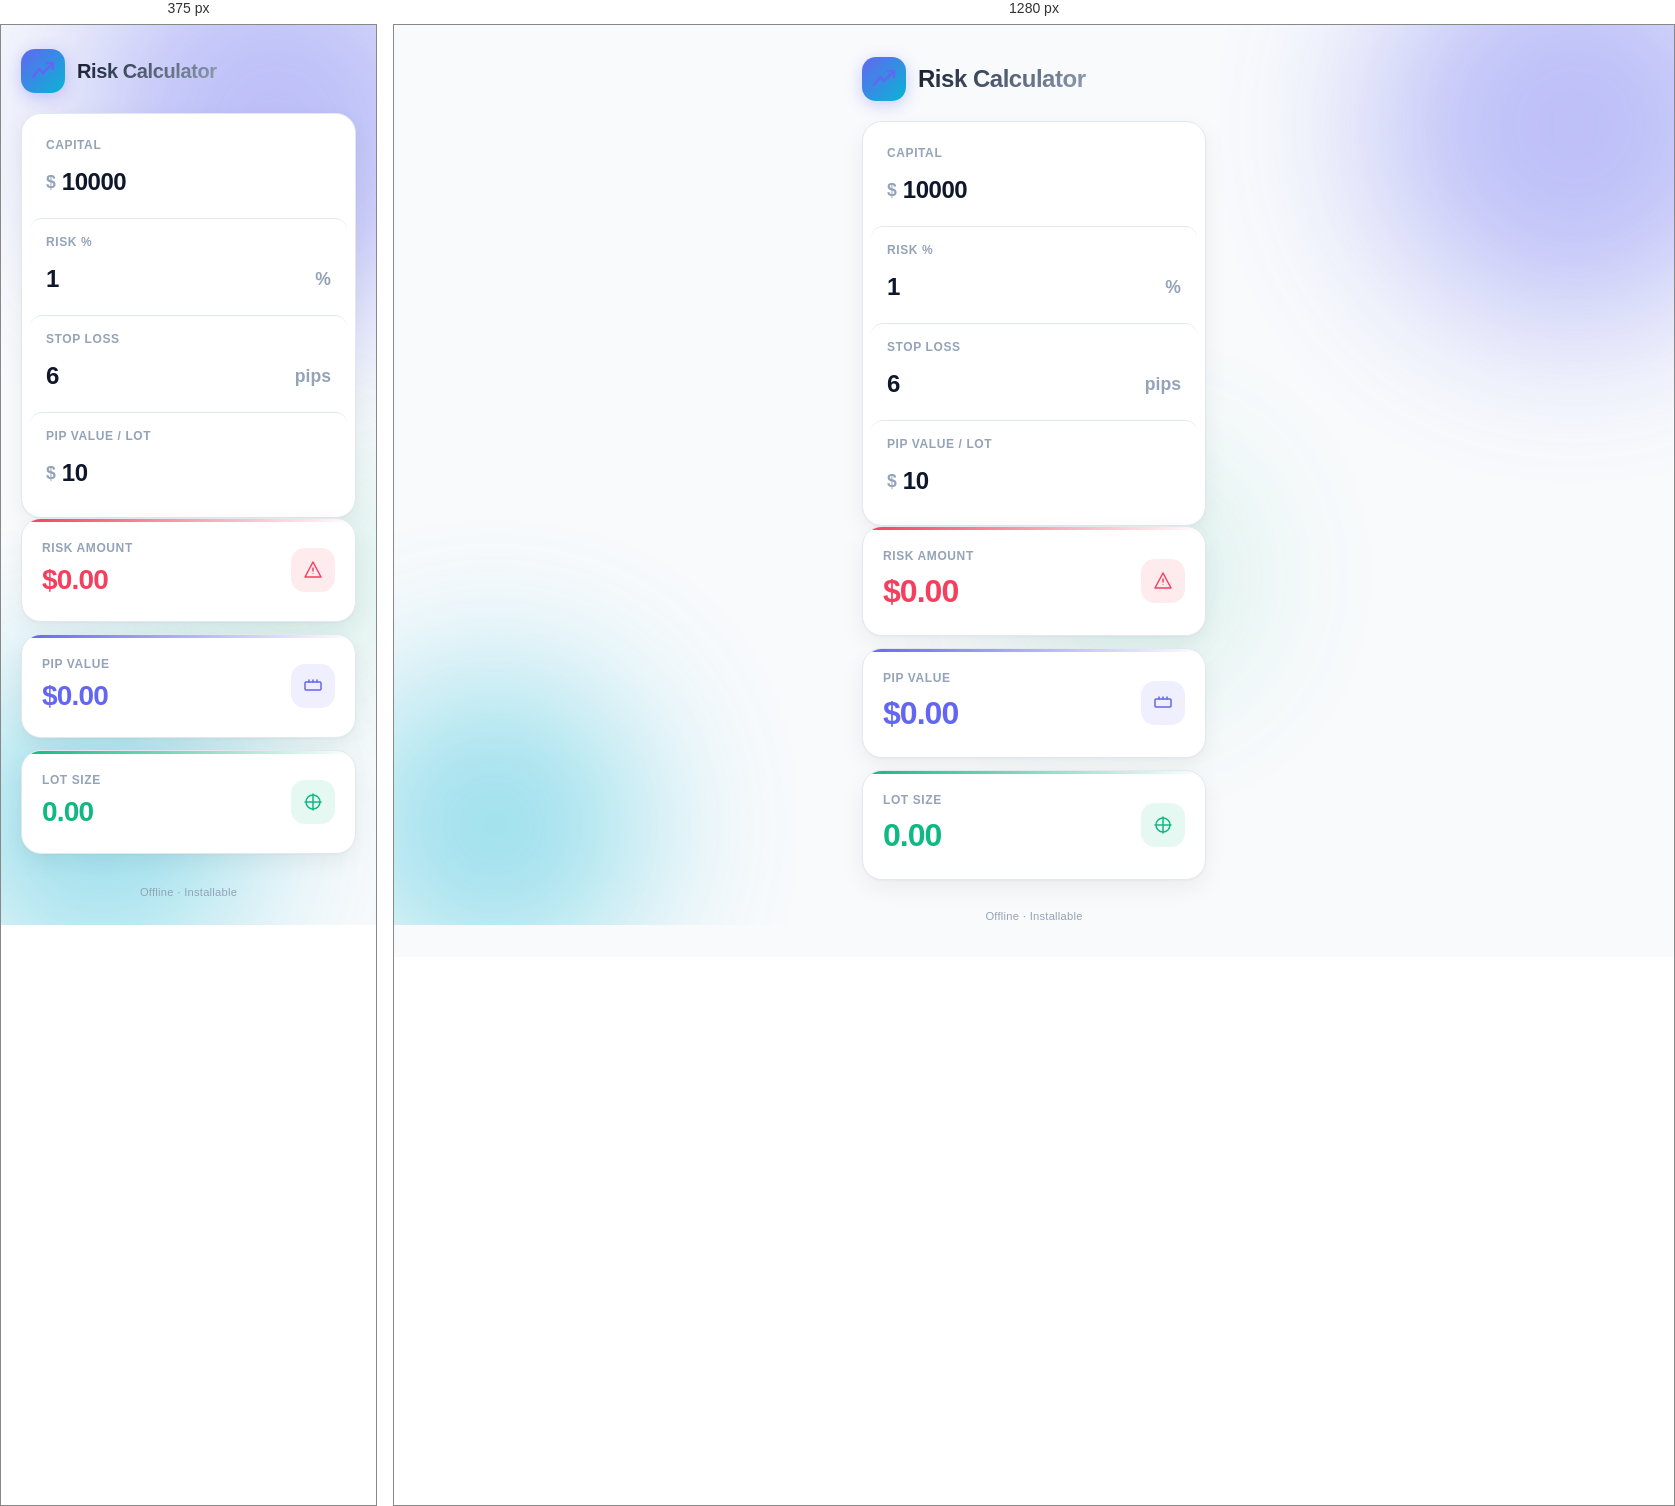
Rendered at 375 px and 1280 px, left to right.

<!-- file: index.html -->
<!DOCTYPE html>
<html lang="en" dir="ltr">
<head>
  <meta charset="UTF-8">
  <meta name="viewport" content="width=device-width, initial-scale=1.0, viewport-fit=cover">
  <meta name="theme-color" content="#0a0e1a">
  <meta name="description" content="Risk Calculator — position size calculator for Forex & CFD trading">
  <title>Risk Calculator</title>
  <link rel="manifest" href="./manifest.json">
  <link rel="icon" href="./icons/icon.svg" type="image/svg+xml">
  <link rel="apple-touch-icon" href="./icons/icon-192.png">
  <link rel="stylesheet" href="./styles.css">
</head>
<body>
  <div class="bg-orbs">
    <div class="orb orb-1"></div>
    <div class="orb orb-2"></div>
    <div class="orb orb-3"></div>
  </div>

  <div class="app">
    <header class="app-header">
      <div class="logo">
        <svg width="28" height="28" viewBox="0 0 28 28" fill="none">
          <path d="M4 20L10 12L14 16L24 6" stroke="url(#g1)" stroke-width="2.5" stroke-linecap="round" stroke-linejoin="round"/>
          <path d="M18 6H24V12" stroke="url(#g1)" stroke-width="2.5" stroke-linecap="round" stroke-linejoin="round"/>
          <defs>
            <linearGradient id="g1" x1="4" y1="6" x2="24" y2="20">
              <stop stop-color="#6366f1"/>
              <stop offset="1" stop-color="#06b6d4"/>
            </linearGradient>
          </defs>
        </svg>
      </div>
      <h1>Risk Calculator</h1>
    </header>

    <main>
      <section class="card inputs">
        <div class="field-group">
          <label for="capital">Capital</label>
          <div class="input-wrap">
            <span class="prefix">$</span>
            <input id="capital" type="number" inputmode="decimal" autocomplete="off" value="10000" placeholder="0.00" min="0" step="any">
          </div>
        </div>

        <div class="field-group">
          <label for="riskPercent">Risk %</label>
          <div class="input-wrap">
            <input id="riskPercent" type="number" inputmode="decimal" autocomplete="off" value="1" placeholder="0" min="0" step="any">
            <span class="suffix">%</span>
          </div>
        </div>

        <div class="field-group">
          <label for="stopPips">Stop Loss</label>
          <div class="input-wrap">
            <input id="stopPips" type="number" inputmode="decimal" autocomplete="off" value="6" placeholder="0" min="0" step="any">
            <span class="suffix">pips</span>
          </div>
        </div>

        <div class="field-group">
          <label for="lotPipValue">Pip Value / Lot</label>
          <div class="input-wrap">
            <span class="prefix">$</span>
            <input id="lotPipValue" type="number" inputmode="decimal" autocomplete="off" value="10" placeholder="0.00" min="0" step="any">
          </div>
        </div>
      </section>

      <section class="results">
        <div class="result-card" id="cardRisk">
          <div class="result-glow"></div>
          <div class="result-content">
            <span class="result-label">Risk Amount</span>
            <span class="result-value" id="outRisk">$0.00</span>
          </div>
          <div class="result-icon">
            <svg width="20" height="20" viewBox="0 0 20 20" fill="none">
              <path d="M10 2L2 17H18L10 2Z" stroke="currentColor" stroke-width="1.5" stroke-linejoin="round"/>
              <path d="M10 8V11" stroke="currentColor" stroke-width="1.5" stroke-linecap="round"/>
              <circle cx="10" cy="13.5" r="0.5" fill="currentColor"/>
            </svg>
          </div>
        </div>

        <div class="result-card" id="cardPip">
          <div class="result-glow"></div>
          <div class="result-content">
            <span class="result-label">Pip Value</span>
            <span class="result-value" id="outPip">$0.00</span>
          </div>
          <div class="result-icon">
            <svg width="20" height="20" viewBox="0 0 20 20" fill="none">
              <rect x="2" y="6" width="16" height="8" rx="1" stroke="currentColor" stroke-width="1.5"/>
              <path d="M6 6V4M10 6V4M14 6V4" stroke="currentColor" stroke-width="1.5" stroke-linecap="round"/>
            </svg>
          </div>
        </div>

        <div class="result-card" id="cardLot">
          <div class="result-glow"></div>
          <div class="result-content">
            <span class="result-label">Lot Size</span>
            <span class="result-value" id="outLot">0.00</span>
          </div>
          <div class="result-icon">
            <svg width="20" height="20" viewBox="0 0 20 20" fill="none">
              <path d="M10 2V18M2 10H18" stroke="currentColor" stroke-width="1.5" stroke-linecap="round"/>
              <circle cx="10" cy="10" r="7" stroke="currentColor" stroke-width="1.5"/>
            </svg>
          </div>
        </div>
      </section>
    </main>

    <footer class="app-footer">
      <span>Offline · Installable</span>
    </footer>
  </div>

  <script src="./calculator.js"></script>
  <script src="./app.js"></script>
</body>
</html>


/* @media block from styles.css */
@media (min-width: 600px) {
  .app { padding: 32px 28px; }
  .app-header h1 { font-size: 1.5rem; }
  .result-value { font-size: 2rem; }
}